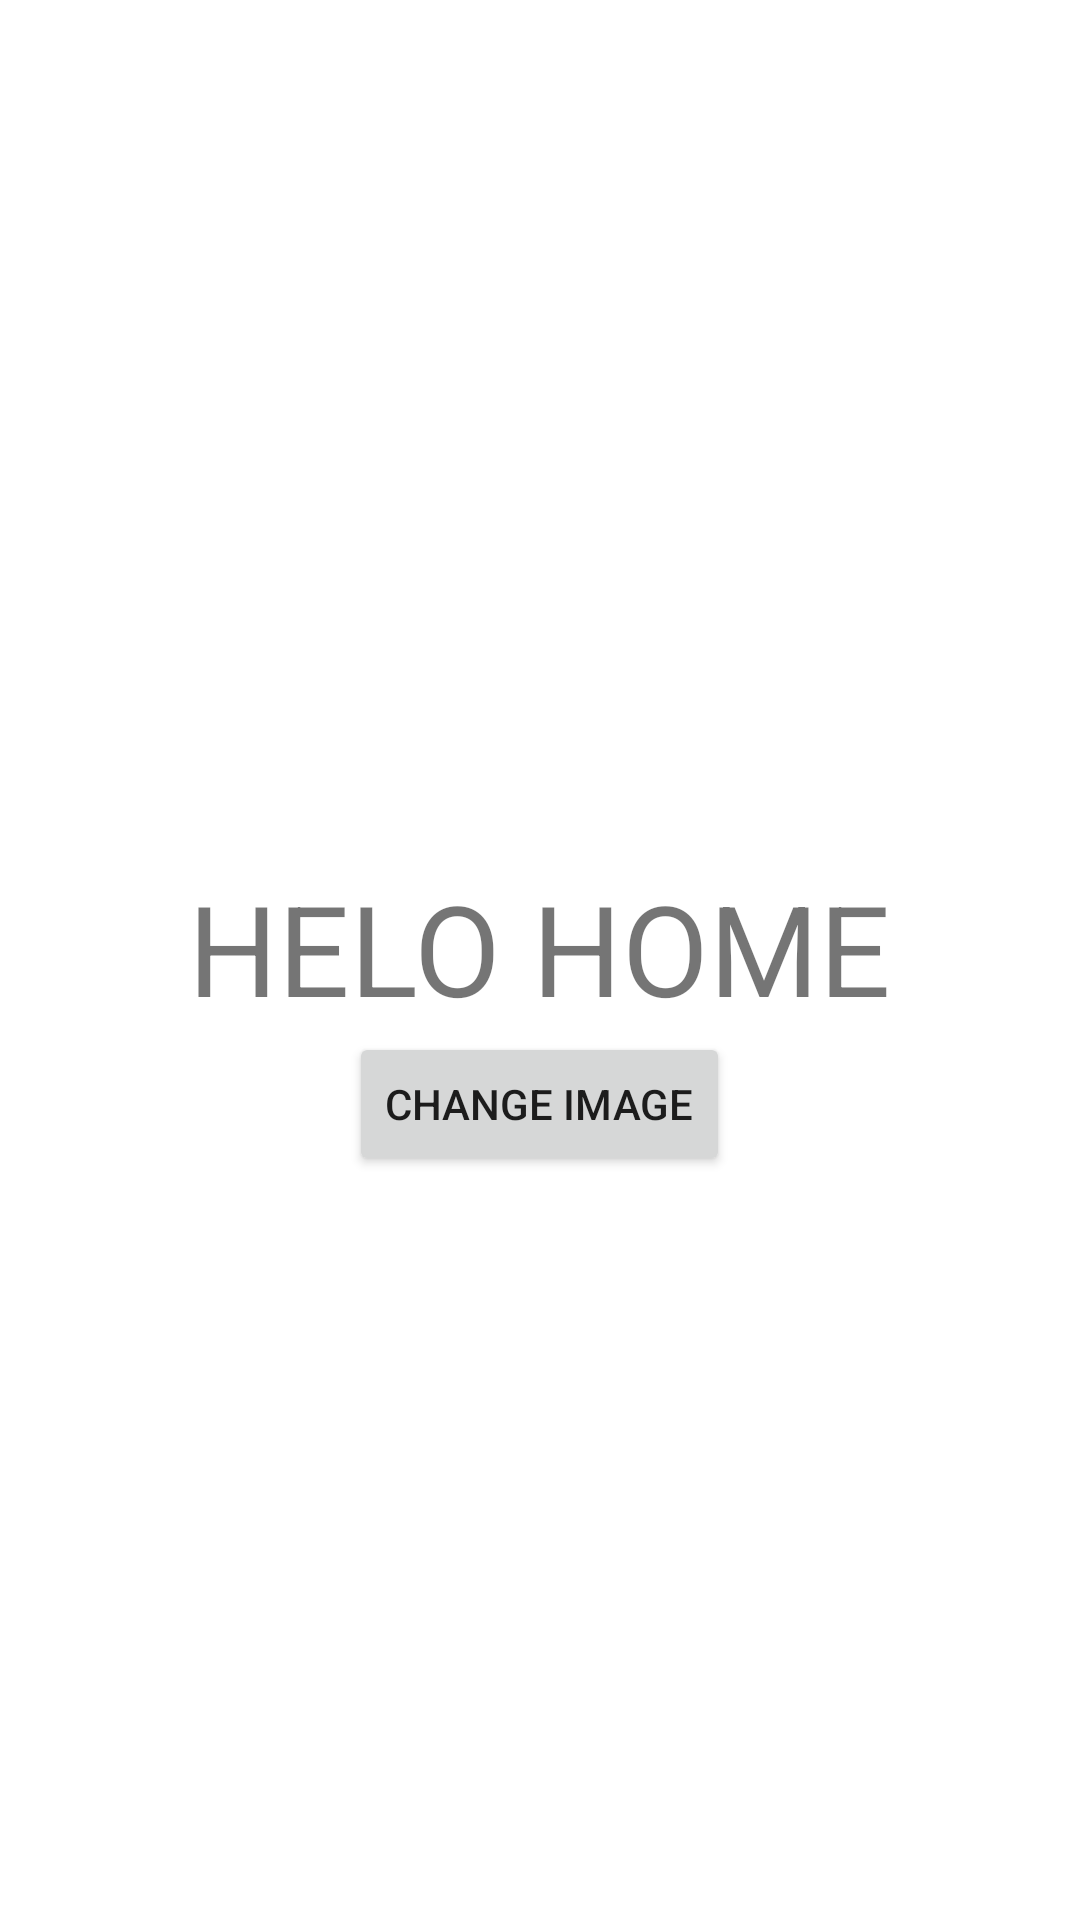

Reconstruct the res/layout file that produces this screen, plus the resources it refers to.
<!-- AndroidManifest.xml: application theme Theme.Firebasetest2 -->
<!-- res/layout/activity_home.xml -->
<?xml version="1.0" encoding="utf-8"?>
<LinearLayout xmlns:android="http://schemas.android.com/apk/res/android"
    xmlns:app="http://schemas.android.com/apk/res-auto"
    xmlns:tools="http://schemas.android.com/tools"
    android:layout_width="match_parent"
    android:layout_height="match_parent"
    tools:context=".HomeActivity"
    android:gravity="center"
    android:orientation="vertical">
    <ImageView
        android:id="@+id/image1"
        android:layout_width="wrap_content"
        android:layout_height="wrap_content"
        android:src="@mipmap/ic_launcher"
        android:layout_margin="20dp"/>
    <ImageView
        android:id="@+id/image2"
        android:layout_width="wrap_content"
        android:layout_height="wrap_content"
        android:src="@mipmap/ic_launcher" />
    <TextView
        android:id="@+id/text1"
        android:layout_width="wrap_content"
        android:layout_height="wrap_content"
        android:textSize="42sp"
        android:text="HELO HOME"/>
    <Button
        android:id="@+id/button1"
        android:layout_width="wrap_content"
        android:layout_height="wrap_content"
        android:text="CHANGE IMAGE" />


</LinearLayout>
<!-- resources referenced by this layout -->
<resources>
  <style name="Theme.Firebasetest2" parent="Theme.MaterialComponents.DayNight.DarkActionBar">
          
          <item name="colorPrimary">@color/purple_500</item>
          <item name="colorPrimaryVariant">@color/purple_700</item>
          <item name="colorOnPrimary">@color/white</item>
          
          <item name="colorSecondary">@color/teal_200</item>
          <item name="colorSecondaryVariant">@color/teal_700</item>
          <item name="colorOnSecondary">@color/black</item>
          
          <item name="android:statusBarColor" tools:targetApi="l">?attr/colorPrimaryVariant</item>
          
      </style>
  <!-- not gathered from this repository: default colours our renderer supplied (Android Studio template values) -->
  <color name="purple_500">#FF6200EE</color>
  <color name="purple_700">#FF3700B3</color>
  <color name="teal_200">#FF03DAC5</color>
  <color name="teal_700">#FF018786</color>
  <color name="black">#FF000000</color>
  <color name="white">#FFFFFFFF</color>
</resources>
